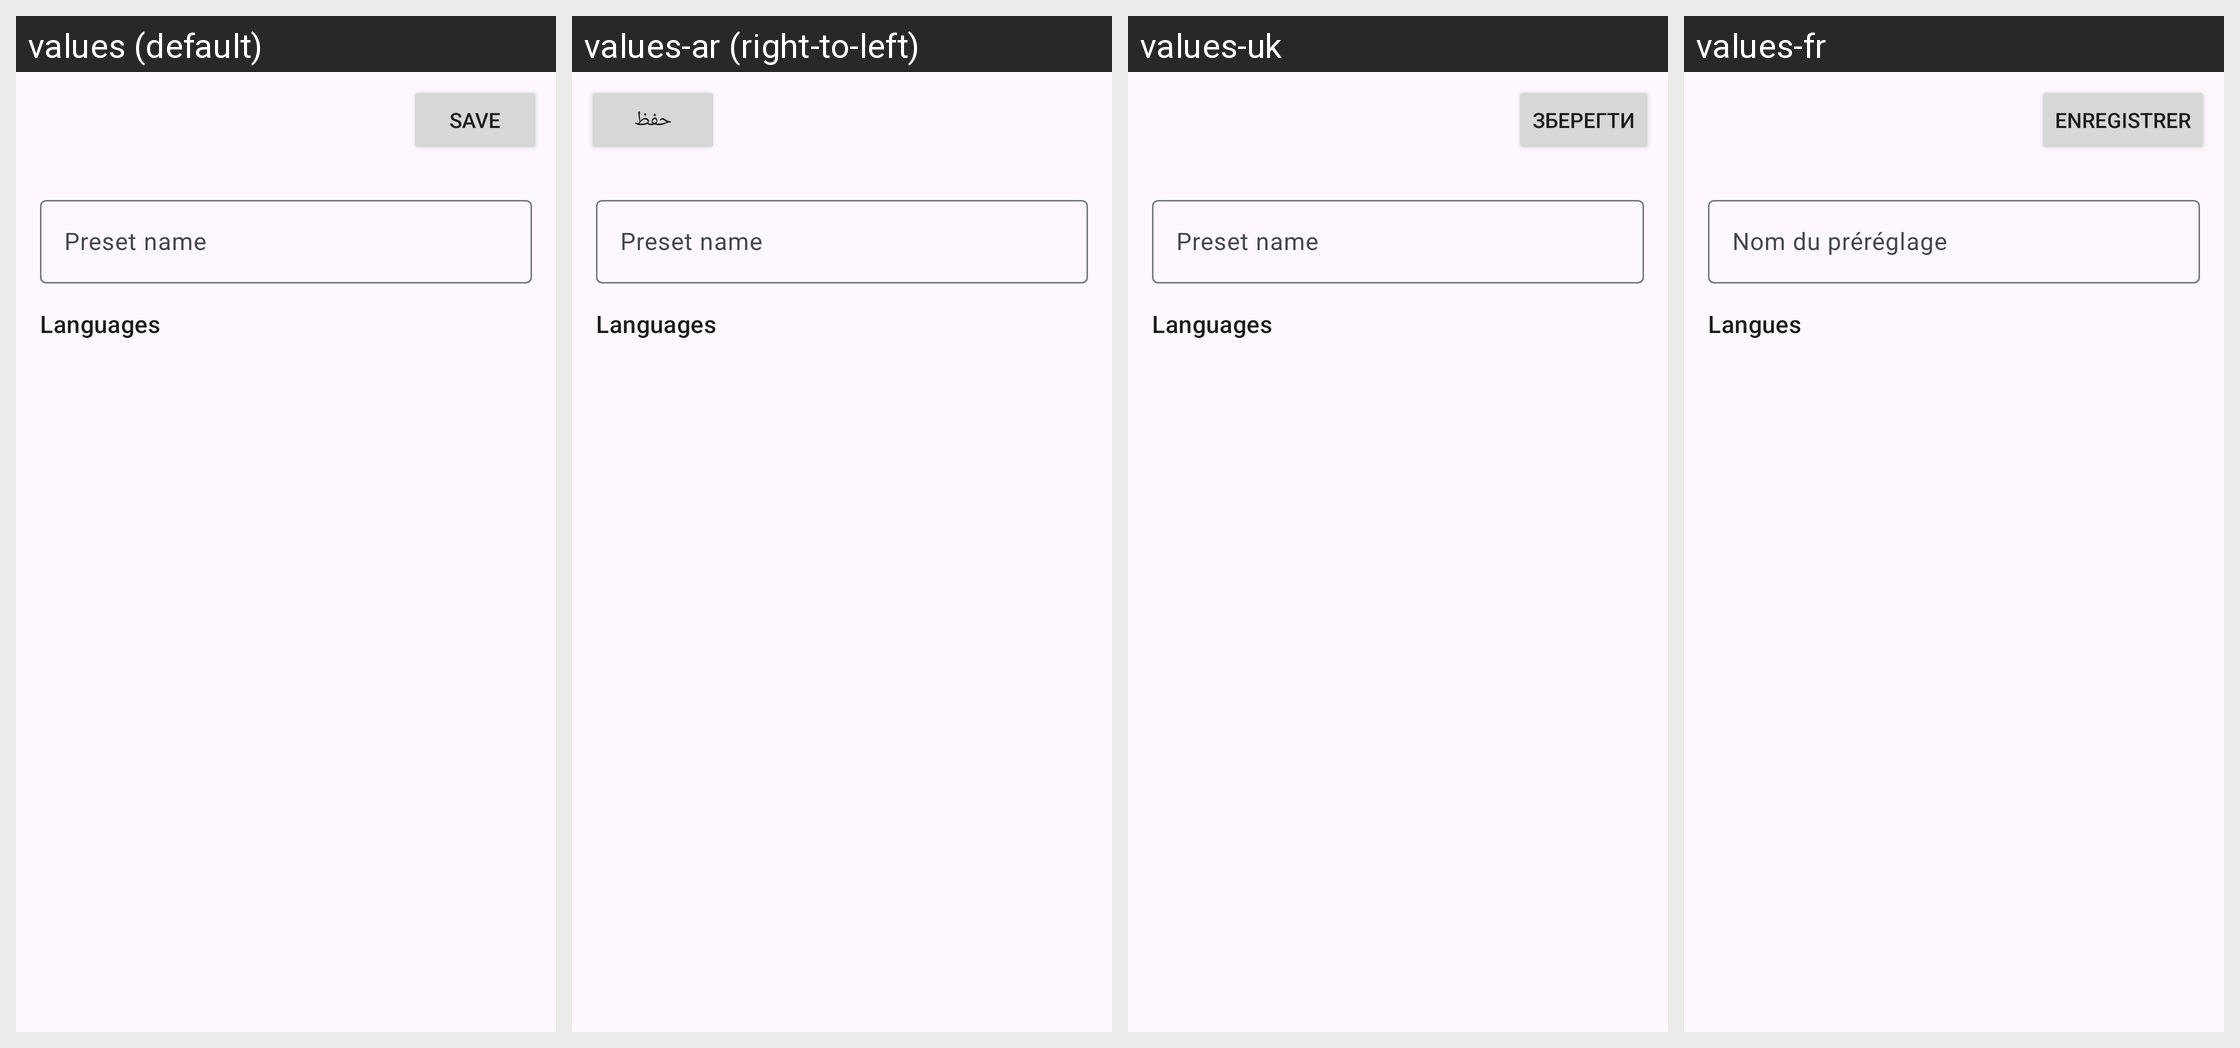

Here is an Android app screen in its default locale and in the app's own translations. Write out the translated-string differences for the strings that appear on this screen.
Android screen res/layout/activity_preset_edit.xml rendered under 4 locales, left to right: values (default), values-ar (right-to-left), values-uk, values-fr. Device: Nexus 5 (rendered at 1080×1920; each locale shown at half size, 540×960, under a caption strip naming it); theme Theme.Kotatsu.
Other locales in the repository, not shown: values-be, values-cs, values-de, values-el, values-es, values-et, values-fa, values-fi, values-fil, values-hi, values-hr, values-hu, values-in, values-it, values-ja, values-kk, values-ko, values-ms, values-nb-rNO, values-ne, values-nl, values-nn, values-pl, values-pt, values-pt-rBR, values-ru, values-sr, values-sv, values-ta, values-th, values-tr, values-vi, values-zh-rCN, values-zh-rTW.
Strings drawn on this screen, with the default value and each locale's value (text and hints the layout hard-codes, and strings that could not be matched under every locale, appear in the picture but are not listed):

save
  values: Save
  values-ar: حفظ
  values-uk: Зберегти
  values-fr: Enregistrer

preset_name
  values: Preset name
  values-ar: Preset name  [not translated; the default value is used]
  values-uk: Preset name  [not translated; the default value is used]
  values-fr: Nom du préréglage

preset_languages
  values: Languages
  values-ar: Languages  [not translated; the default value is used]
  values-uk: Languages  [not translated; the default value is used]
  values-fr: Langues
